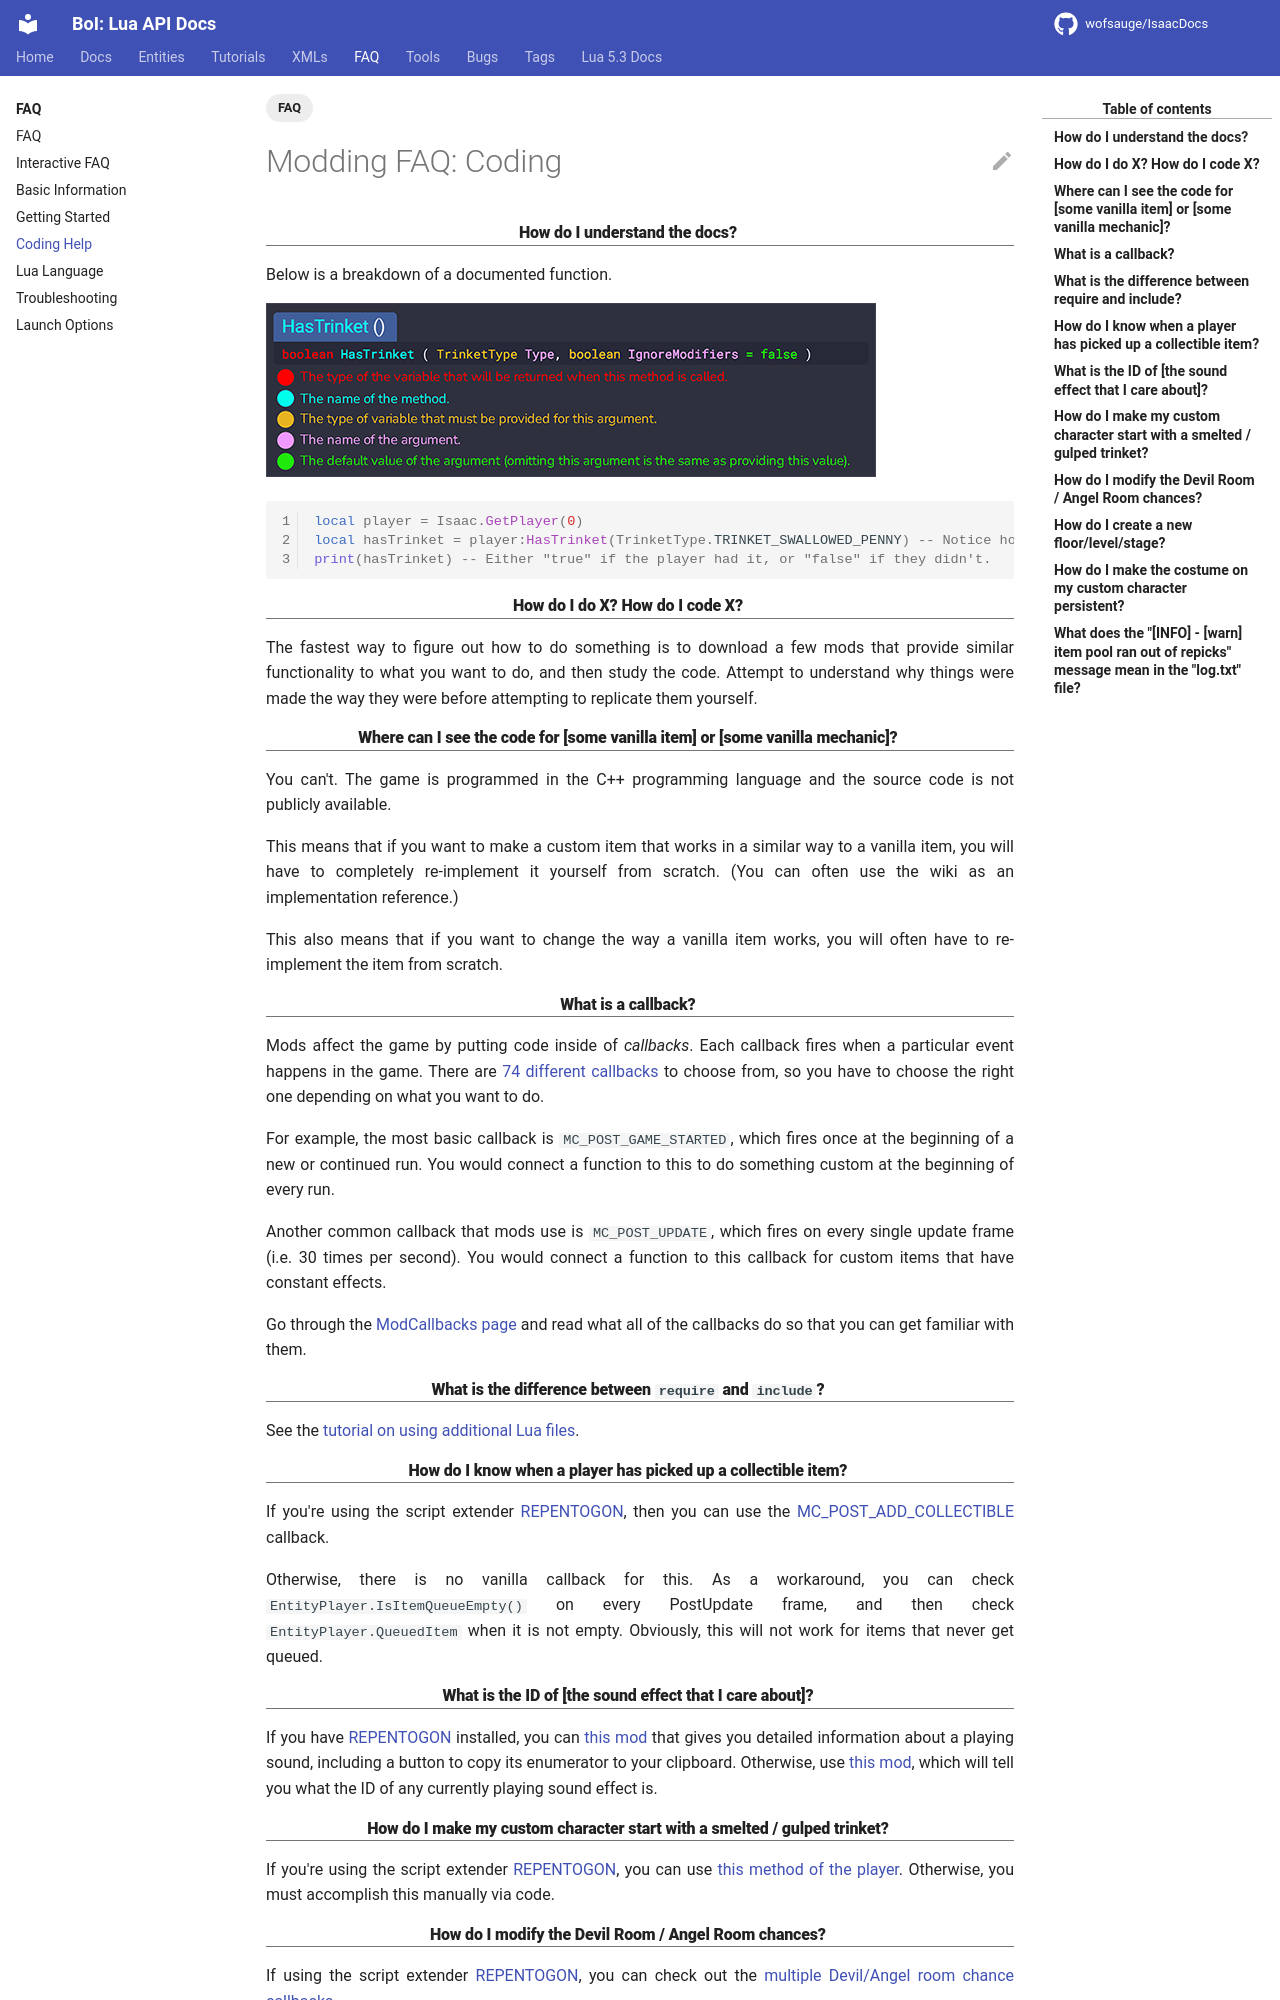

repository: wofsauge/IsaacDocs · page: rep/faq/Coding.html · generator: mkdocs

---
tags:
  - FAQ
---

# Modding FAQ: Coding

## How do I understand the docs? {: .subHeader}

Below is a breakdown of a documented function.

![img](../images/docs_reading_guide.png)

```lua
local player = Isaac.GetPlayer(0)
local hasTrinket = player:HasTrinket(TrinketType.TRINKET_SWALLOWED_PENNY) -- Notice how that second argument was optional, hence the equals sign.
print(hasTrinket) -- Either "true" if the player had it, or "false" if they didn't.
```

## How do I do X? How do I code X? {: .subHeader}

The fastest way to figure out how to do something is to download a few mods that provide similar functionality to what you want to do, and then study the code. Attempt to understand why things were made the way they were before attempting to replicate them yourself.

## Where can I see the code for [some vanilla item] or [some vanilla mechanic]? {: .subHeader}

You can't. The game is programmed in the C++ programming language and the source code is not publicly available.

This means that if you want to make a custom item that works in a similar way to a vanilla item, you will have to completely re-implement it yourself from scratch. (You can often use the wiki as an implementation reference.)

This also means that if you want to change the way a vanilla item works, you will often have to re-implement the item from scratch.

## What is a callback? {: .subHeader}

Mods affect the game by putting code inside of *callbacks*. Each callback fires when a particular event happens in the game. There are [74 different callbacks](../enums/ModCallbacks.md) to choose from, so you have to choose the right one depending on what you want to do.

For example, the most basic callback is `MC_POST_GAME_STARTED`, which fires once at the beginning of a new or continued run. You would connect a function to this to do something custom at the beginning of every run.

Another common callback that mods use is `MC_POST_UPDATE`, which fires on every single update frame (i.e. 30 times per second). You would connect a function to this callback for custom items that have constant effects.

Go through the [ModCallbacks page](../enums/ModCallbacks.md) and read what all of the callbacks do so that you can get familiar with them.

## What is the difference between `require` and `include`? {: .subHeader}

See the [tutorial on using additional Lua files](../tutorials/Using-Additional-Lua-Files.md).

## How do I know when a player has picked up a collectible item? {: .subHeader}

If you're using the script extender [REPENTOGON](https://repentogon.com/), then you can use the [MC_POST_ADD_COLLECTIBLE](https://repentogon.com/enums/ModCallbacks.html#mc_post_add_collectible) callback.

Otherwise, there is no vanilla callback for this. As a workaround, you can check `EntityPlayer.IsItemQueueEmpty()` on every PostUpdate frame, and then check `EntityPlayer.QueuedItem` when it is not empty. Obviously, this will not work for items that never get queued.


## What is the ID of [the sound effect that I care about]? {: .subHeader}

If you have [REPENTOGON](https://repentogon.com/) installed, you can [this mod](https://steamcommunity.com/sharedfiles/filedetails/?id=3190950157) that gives you detailed information about a playing sound, including a button to copy its enumerator to your clipboard. Otherwise, use [this mod](misc/sounds-display.lua), which will tell you what the ID of any currently playing sound effect is.

## How do I make my custom character start with a smelted / gulped trinket? {: .subHeader}

If you're using the script extender [REPENTOGON](https://repentogon.com), you can use [this method of the player](https://repentogon.com/EntityPlayer.html?h=add#addsmeltedtrinket). Otherwise, you must accomplish this manually via code.
